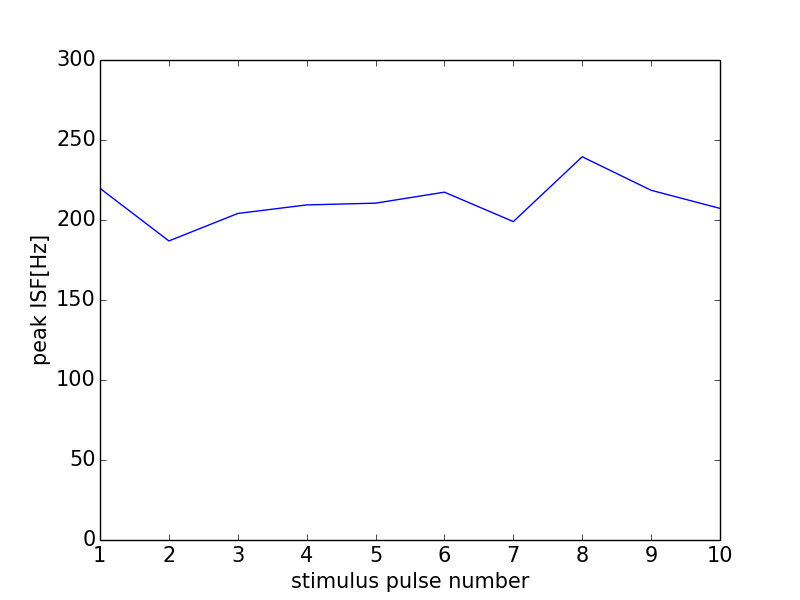

Source data for this figure (header and first rows):
0, 0.0
0, 0
1, 219.8
2, 186.9
3, 204.1
4, 209.4
5, 210.5
6, 217.4
7, 199
8, 239.5
9, 218.6
10, 207.3
11, 0
